Run: headless pygame with SDL's dummy video driver; simulated clock (each Clock.tick advances the game by its frame time, no real sleeping); random seed 0; keys injected as events and as key.get_pressed() state; no mouse input.
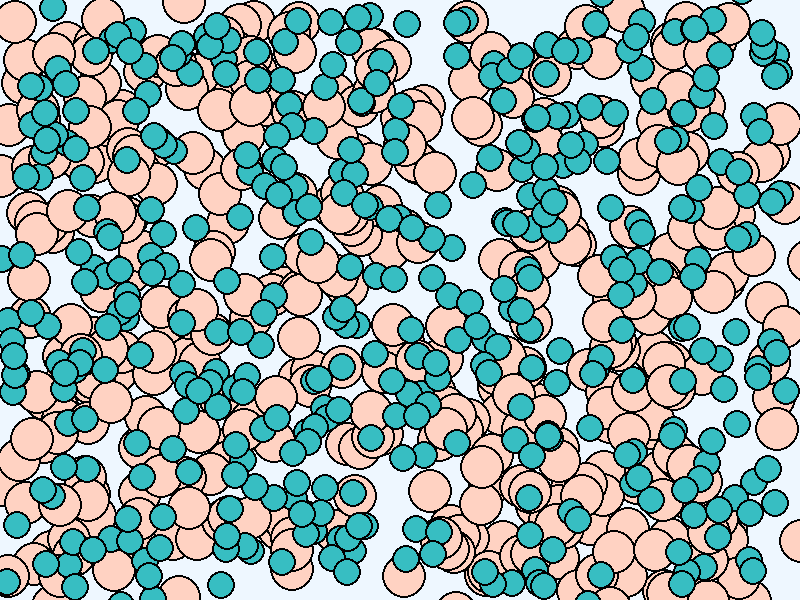
Frame 1 of 4 · flips 1–60 · no input
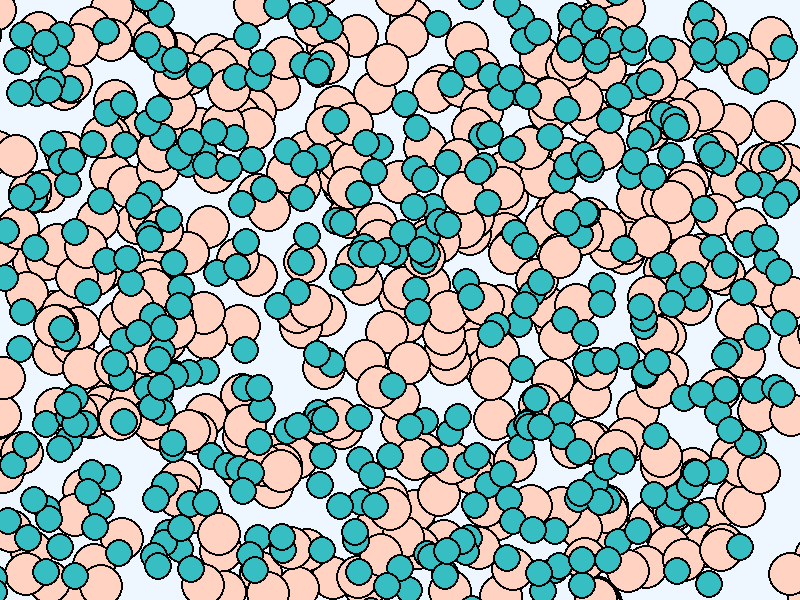
Frame 2 of 4 · flips 61–180 · tapped SPACE, RETURN · held RIGHT (→), D
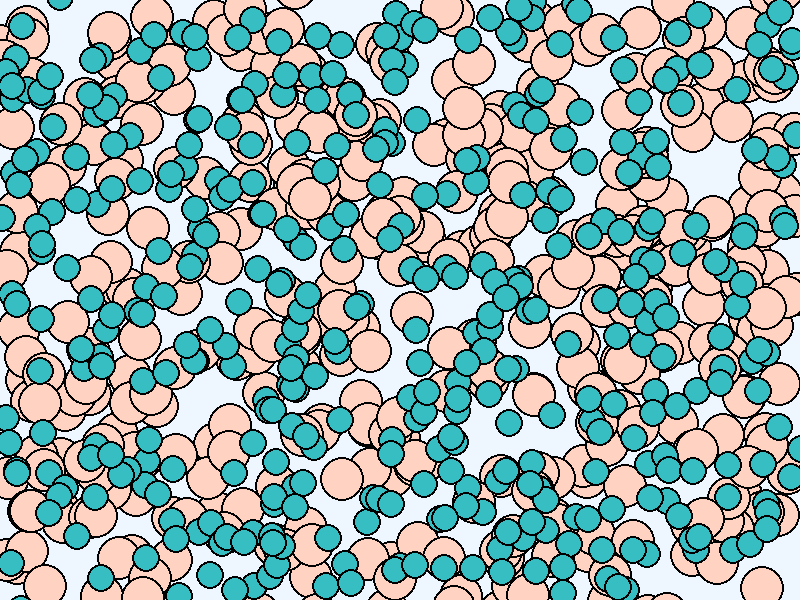
Frame 3 of 4 · flips 181–300 · held DOWN (↓), S
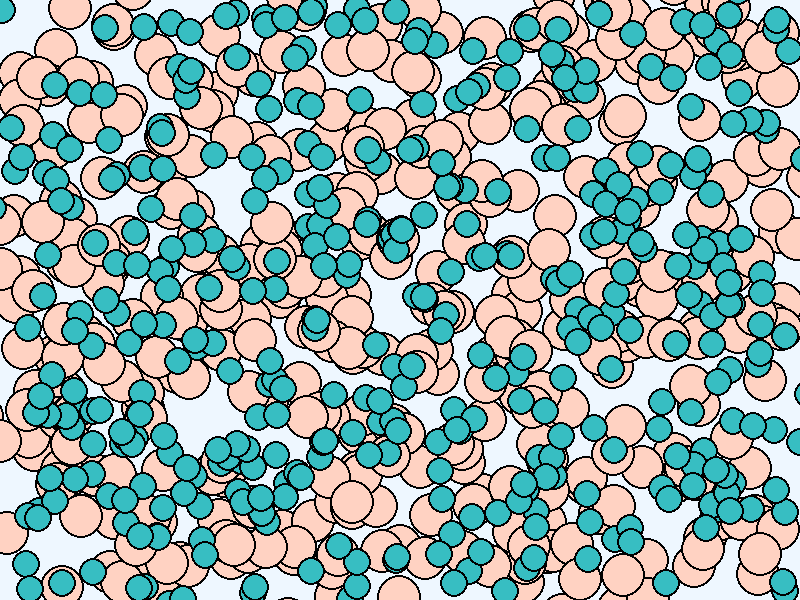
Frame 4 of 4 · flips 301–420 · held LEFT (←), A, UP (↑), W

The pygame program that drew these frames:

import pygame
import random
import math

ancho = 800
altura = 600
col_fondo = (238, 247, 255)
col_coloide = (255, 210, 194)
col_agua = (55, 190, 194)
borde_part = (0, 0, 0)
borde_quadtree = (255, 0, 0)
num_part = 400
K = 0.5
gravedad = 0
temperatura = 0.998

class Particula:
    def __init__(self, x, y, radio, color):
        self.x = x
        self.y = y
        self.radio = radio
        self.color = color
        self.vx = random.uniform(-1, 1)
        self.vy = random.uniform(-1, 1)
        self.masa = random.uniform(1, 5)

    def refresco(self, particulas):
        self.x += self.vx
        self.y += self.vy
        self.vx *= temperatura
        self.vy *= temperatura
        self.vy += gravedad

        for particula in particulas:
            if particula != self:
                dx = particula.x - self.x
                dy = particula.y - self.y
                distancia = math.sqrt(dx ** 2 + dy ** 2)
                angulo = math.atan2(dy, dx)

                if distancia < self.radio + particula.radio:
                    self.vx += -1 * math.cos(angulo)
                    self.vy += -1 * math.sin(angulo)
                else:
                    fuerza = K * (self.masa * particula.masa) / (distancia ** 2)
                    fx = fuerza * math.cos(angulo)
                    fy = fuerza * math.sin(angulo)
                    self.vx += fx / self.masa
                    self.vy += fy / self.masa

        # Rebote
        if self.x < self.radio or self.x > ancho - self.radio:
            self.vx *= -1

        if self.y < self.radio or self.y > altura - self.radio:
            self.vy *= -1

    def dibujar(self, pantalla):
        pygame.draw.circle(pantalla, borde_part, (int(self.x), int(self.y)), self.radio + 2)
        pygame.draw.circle(pantalla, self.color, (int(self.x), int(self.y)), self.radio)


class Quadtree:
    def __init__(self, nivel, limite):
        self.nivel = nivel
        self.limite = limite
        self.particulas = []
        self.dividido = False
        self.cuadrantes = []

    def dividir(self):
        x, y, w, h = self.limite
        mitad_w = w / 2
        mitad_h = h / 2
        self.cuadrantes = [
            Quadtree(self.nivel + 1, (x, y, mitad_w, mitad_h)),  # NE
            Quadtree(self.nivel + 1, (x + mitad_w, y, mitad_w, mitad_h)),  # NW
            Quadtree(self.nivel + 1, (x, y + mitad_h, mitad_w, mitad_h)),  # SE
            Quadtree(self.nivel + 1, (x + mitad_w, y + mitad_h, mitad_w, mitad_h)),  # SW
        ]
        self.dividido = True

    def insertar(self, particula):
        if self.dividido:
            index = self.obtener_index(particula)
            if index != -1:
                self.cuadrantes[index].insertar(particula)
                return

        self.particulas.append(particula)

        if len(self.particulas) > 4 and self.nivel < 5:  # Limite de particulas por cuadrante
            if not self.dividido:
                self.dividir()
            i = 0
            while i < len(self.particulas):
                index = self.obtener_index(self.particulas[i])
                if index != -1:
                    self.cuadrantes[index].insertar(self.particulas.pop(i))
                else:
                    i += 1

    def obtener_index(self, particula):
        x, y, w, h = self.limite
        centro_x = self.limite[0] + w / 2
        centro_y = self.limite[1] + h / 2

        top = particula.y < centro_y
        bottom = particula.y > centro_y
        left = particula.x < centro_x
        right = particula.x > centro_x

        if left and top:
            return 0  # NE
        elif right and top:
            return 1  # NW
        elif left and bottom:
            return 2  # SE
        elif right and bottom:
            return 3  # SW

        return -1

    def consultar(self, particula):
        if self.dividido:
            index = self.obtener_index(particula)
            if index != -1:
                return self.cuadrantes[index].consultar(particula)

        return self.particulas

    def dibujar(self, pantalla):
        x, y, w, h = self.limite
        pygame.draw.rect(pantalla, borde_quadtree, (x, y, w, h), 1)
        if self.dividido:
            for cuadrante in self.cuadrantes:
                cuadrante.dibujar(pantalla)


# Inicialización de Pygame
pygame.init()
pantalla = pygame.display.set_mode((ancho, altura))
pygame.display.set_caption("Simulación de Partículas")
clock = pygame.time.Clock()
particulas_c = []
particulas_a = []
mostrar_quadtree = False

# Crear partículas
for _ in range(num_part):
    x = random.uniform(50, ancho - 50)
    y = random.uniform(50, altura - 50)
    radio = 20
    particula_c = Particula(x, y, radio, col_coloide)
    particulas_c.append(particula_c)
for _ in range(num_part):
    x = random.uniform(50, ancho - 50)
    y = random.uniform(50, altura - 50)
    radio = 12.5
    particula_a = Particula(x, y, radio, col_agua)
    particulas_a.append(particula_a)

ejecución = True
while ejecución:
    for event in pygame.event.get():
        if event.type == pygame.QUIT:
            ejecución = False
        if event.type == pygame.KEYDOWN:
            if event.key == pygame.K_v:
                mostrar_quadtree = not mostrar_quadtree

    pantalla.fill(col_fondo)

    quadtree = Quadtree(0, (0, 0, ancho, altura))
    for particula in particulas_c + particulas_a:
        quadtree.insertar(particula)

    for particula in particulas_c + particulas_a:
        particula.refresco(quadtree.consultar(particula))
        particula.dibujar(pantalla)

    if mostrar_quadtree:
        quadtree.dibujar(pantalla)

    pygame.display.flip()
    clock.tick(60)

pygame.quit()
